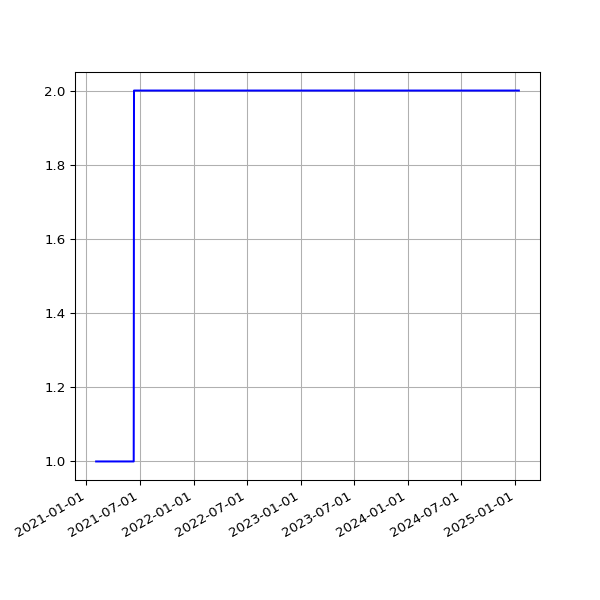

The table this chart was drawn from, first rows:
date, value
2021-02-03 19:34:59 +0000, 1
2021-02-04 19:20:54 +0000, 1
2021-02-05 00:01:04 +0000, 1
2021-02-05 19:27:13 +0000, 1
2021-02-06 09:00:47 +0000, 1
2021-02-06 19:23:10 +0000, 1
2021-02-07 08:57:39 +0000, 1
2021-02-07 19:27:31 +0000, 1
2021-02-08 08:58:58 +0000, 1
2021-02-08 19:22:50 +0000, 1
2021-02-09 08:59:23 +0000, 1
2021-02-09 19:25:28 +0000, 1
2021-02-10 08:46:44 +0000, 1
2021-02-10 19:32:11 +0000, 1
2021-02-11 08:53:24 +0000, 1
2021-02-11 19:20:26 +0000, 1
2021-02-12 08:49:45 +0000, 1
2021-02-12 19:23:23 +0000, 1
2021-02-13 08:56:00 +0000, 1
2021-02-13 19:20:32 +0000, 1
2021-02-14 08:52:41 +0000, 1
2021-02-14 19:25:25 +0000, 1
2021-02-15 08:48:21 +0000, 1
2021-02-15 19:25:23 +0000, 1
2021-02-16 09:01:59 +0000, 1
2021-02-16 19:22:33 +0000, 1
2021-02-17 09:13:46 +0000, 1
2021-02-17 20:11:13 +0000, 1
2021-02-18 09:44:55 +0000, 1
2021-02-18 20:08:32 +0000, 1
2021-02-19 09:45:22 +0000, 1
2021-02-19 20:15:44 +0000, 1
2021-02-20 09:49:09 +0000, 1
2021-02-20 20:16:25 +0000, 1
2021-02-21 09:43:29 +0000, 1
2021-02-21 20:33:04 +0000, 1
2021-02-22 09:55:13 +0000, 1
2021-02-22 20:21:21 +0000, 1
2021-02-23 09:58:39 +0000, 1
2021-02-23 20:24:42 +0000, 1
2021-02-24 09:52:16 +0000, 1
2021-02-24 20:12:00 +0000, 1
2021-02-25 09:57:45 +0000, 1
2021-02-25 19:23:54 +0000, 1
2021-02-26 08:54:03 +0000, 1
2021-02-26 19:22:45 +0000, 1
2021-02-27 08:46:20 +0000, 1
2021-02-27 19:22:04 +0000, 1
2021-02-28 08:50:56 +0000, 1
2021-02-28 19:26:02 +0000, 1
2021-03-01 08:50:03 +0000, 1
2021-03-01 19:21:07 +0000, 1
2021-03-02 08:48:28 +0000, 1
2021-03-02 19:18:40 +0000, 1
2021-03-03 09:05:22 +0000, 1
2021-03-03 19:28:17 +0000, 1
2021-03-04 08:43:09 +0000, 1
2021-03-04 19:14:18 +0000, 1
2021-03-05 08:44:45 +0000, 1
2021-03-05 19:21:02 +0000, 1
... 1,141 more rows
